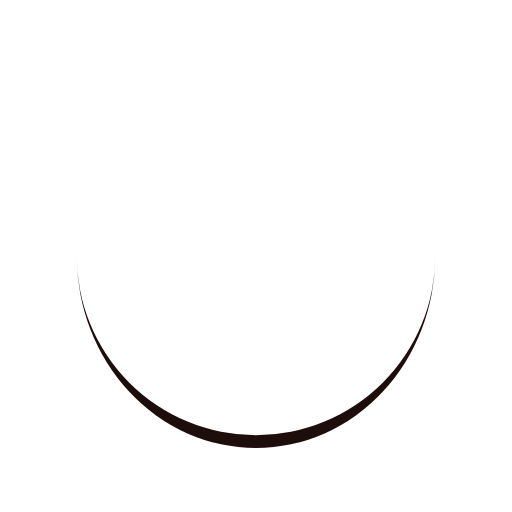
t = 0.00 s
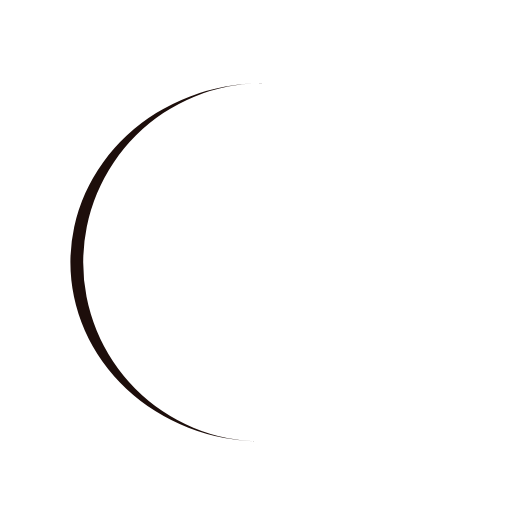
t = 0.25 s
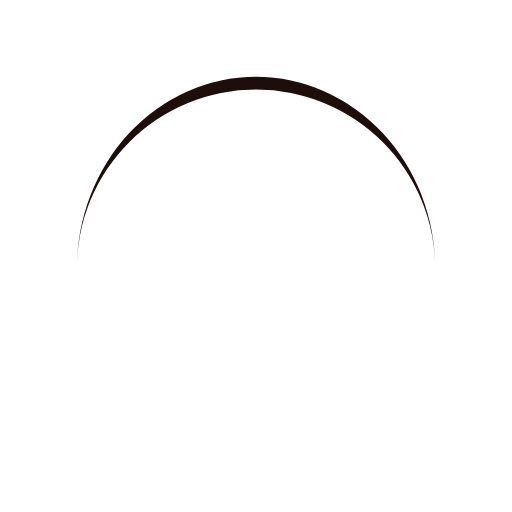
t = 0.50 s
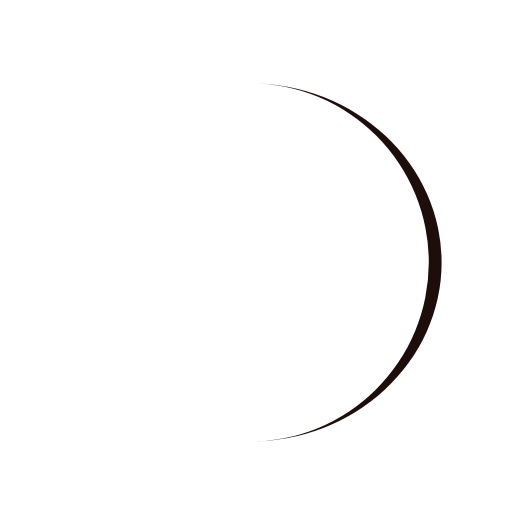
t = 0.74 s

The animated SVG that drew these frames (rendered in a browser with its animation timeline set to each time). Animation: 1 SMIL element (animateTransform=1); one cycle of 0.99 s, repeats indefinitely.

<?xml version="1.0" encoding="utf-8"?>
<svg xmlns="http://www.w3.org/2000/svg" xmlns:xlink="http://www.w3.org/1999/xlink" style="margin: auto; background: rgb(255, 255, 255); display: block; shape-rendering: auto;" width="201px" height="201px" viewBox="0 0 100 100" preserveAspectRatio="xMidYMid">
<path d="M15 50A35 35 0 0 0 85 50A35 37.5 0 0 1 15 50" fill="#1d0e0b" stroke="none">
  <animateTransform attributeName="transform" type="rotate" dur="0.9900990099009901s" repeatCount="indefinite" keyTimes="0;1" values="0 50 51.25;360 50 51.25"></animateTransform>
</path>
<!-- [ldio] generated by https://loading.io/ --></svg>
